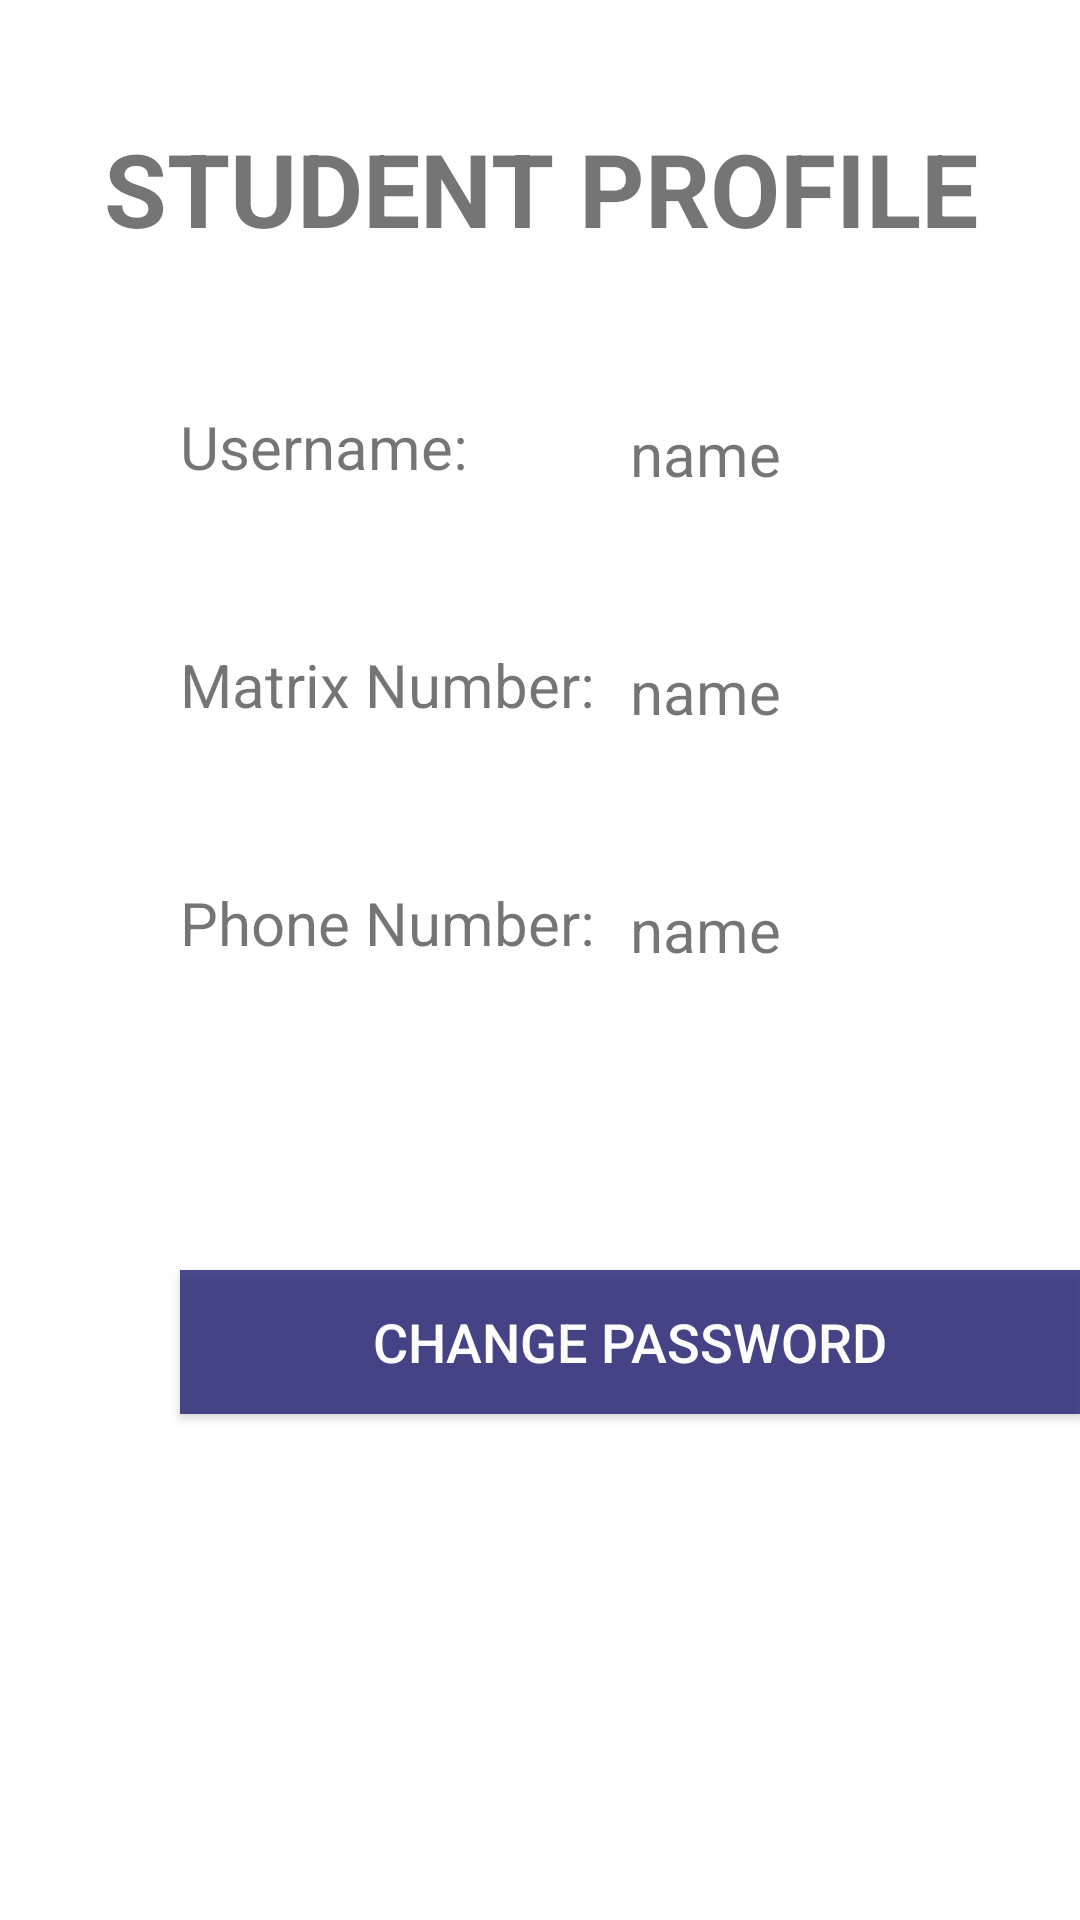

Layout XML and referenced resources for this Android screen:
<!-- AndroidManifest.xml: application theme Theme.Thepku -->
<!-- res/layout/activity_stu_profile.xml -->
<?xml version="1.0" encoding="utf-8"?>
<LinearLayout xmlns:android="http://schemas.android.com/apk/res/android"
    xmlns:app="http://schemas.android.com/apk/res-auto"
    xmlns:tools="http://schemas.android.com/tools"
    android:layout_width="match_parent"
    android:layout_height="match_parent"
    android:background="@drawable/background2"
    tools:context=".Stu_profile"
    android:orientation="vertical">

    <ImageButton
        android:id="@+id/imageButton"
        android:layout_width="wrap_content"
        android:layout_height="wrap_content"
        app:srcCompat="@drawable/back2"
        android:background="#00000000"/>

    <TextView
        android:id="@+id/header"
        android:layout_width="match_parent"
        android:gravity="center"
        android:layout_marginTop="40dp"
        android:layout_height="wrap_content"
        android:text="STUDENT PROFILE"
        android:textSize="34sp"
        android:textStyle="bold" />

    <TextView
        android:id="@+id/textView2"
        android:layout_width="wrap_content"
        android:layout_height="wrap_content"
        android:text="Username:"
        android:layout_marginTop="50dp"
        android:layout_marginLeft="60dp"
        android:textSize="20sp" />

    <TextView
        android:id="@+id/textname"
        android:layout_width="wrap_content"
        android:layout_height="wrap_content"
        android:layout_marginLeft="210dp"
        android:layout_marginTop="-25dp"
        android:text="name"
        android:textSize="20sp" />

    <TextView
        android:id="@+id/textView3"
        android:layout_width="wrap_content"
        android:layout_height="wrap_content"
        android:text="Matrix Number:"
        android:layout_marginTop="50dp"
        android:layout_marginLeft="60dp"
        android:textSize="20sp"
        />

    <TextView
        android:id="@+id/textmatrix"
        android:layout_width="wrap_content"
        android:layout_height="wrap_content"
        android:text="name"
        android:layout_marginLeft="210dp"
        android:layout_marginTop="-25dp"
        android:textSize="20sp" />

    <TextView
        android:id="@+id/textView4"
        android:layout_width="wrap_content"
        android:layout_height="wrap_content"
        android:text="Phone Number:"
        android:layout_marginTop="50dp"
        android:layout_marginLeft="60dp"
        android:textSize="20sp"
        />

    <TextView
        android:id="@+id/phone"
        android:layout_width="wrap_content"
        android:layout_height="wrap_content"
        android:text="name"
        android:layout_marginLeft="210dp"
        android:layout_marginTop="-25dp"
        android:textSize="20sp" />

    <Button
        android:id="@+id/button"
        android:layout_width="300dp"
        android:layout_height="wrap_content"
        android:layout_marginStart="60dp"
        android:layout_marginTop="100dp"
        android:text="Change Password"
        android:background="#DA2C2C7A"
        android:textColor="#FDFFFFFF"
        android:textSize="18sp"
        />

</LinearLayout>
<!-- resources referenced by this layout -->
<resources>
  <style name="Theme.Thepku" parent="Theme.MaterialComponents.DayNight.NoActionBar">
          
          <item name="colorPrimary">@color/purple_500</item>
          <item name="colorPrimaryVariant">@color/purple_700</item>
          <item name="colorOnPrimary">@color/white</item>
          
          <item name="colorSecondary">@color/teal_200</item>
          <item name="colorSecondaryVariant">@color/teal_700</item>
          <item name="colorOnSecondary">@color/black</item>
          
          <item name="android:statusBarColor" tools:targetApi="l">?attr/colorPrimaryVariant</item>
          
      </style>
  <!-- not gathered from this repository: default colours our renderer supplied (Android Studio template values) -->
  <color name="purple_500">#FF6200EE</color>
  <color name="purple_700">#FF3700B3</color>
  <color name="teal_200">#FF03DAC5</color>
  <color name="teal_700">#FF018786</color>
  <color name="black">#FF000000</color>
  <color name="white">#FFFFFFFF</color>
</resources>
